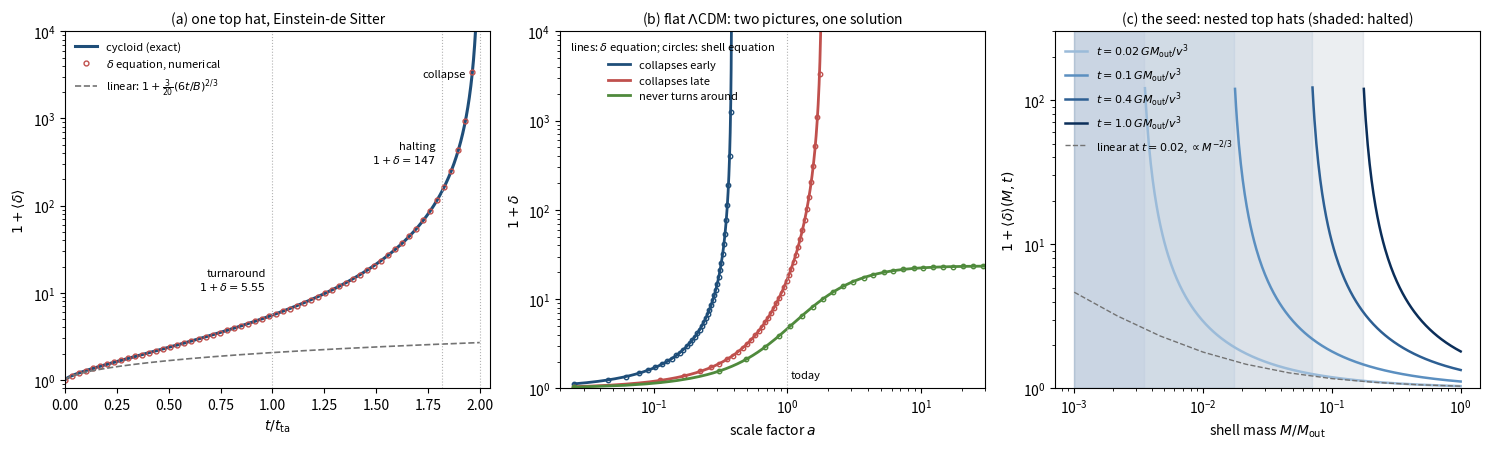

Source code (Python):
"""Companion note "Top hats and the nonlinear equation for delta".
Checks (i) that the cycloid solves the nonlinear top-hat equation in Einstein-de Sitter,
(ii) that the shell equation with Lambda and the delta equation (Herrera et al. eq. 10, Lambda case)
give the same evolution in a flat LCDM background, and (iii) draws the mean overdensity of the
nested top hats of the pf2irc seed.  Units: H0 = 1 (time in 1/H0), G = 1; Lambda in 1/time^2.
python3 tophat.py   -> fig_tophat.png, tophat_output.txt"""
import numpy as np
from scipy.integrate import solve_ivp
from scipy.optimize import brentq
import matplotlib; matplotlib.use("Agg"); import matplotlib.pyplot as plt

out = open("tophat_output.txt", "w")
def say(*a):
    s = " ".join(str(x) for x in a); print(s); out.write(s + "\n")

# ---------------------------------------------------------------- (i) Einstein-de Sitter
# cycloid of a top hat: R = A(1-cos eta), t = B(eta - sin eta); 1+delta = 9(eta-sin)^2/(2(1-cos)^3)
def _u(eta):                     # eta - sin(eta), with its series for small eta (no cancellation)
    eta = np.asarray(eta, float)
    return np.where(eta < 1e-2, eta**3/6 - eta**5/120, eta - np.sin(eta))
def _w(eta):                     # 1 - cos(eta) = 2 sin^2(eta/2)
    return 2*np.sin(np.asarray(eta, float)/2)**2
def one_plus_delta(eta):
    return 9*_u(eta)**2/(2*_w(eta)**3)
def ddelta_dt(eta):              # d delta/dt = (d/d eta)(1+delta) / (dt/d eta), dt/d eta = 1 - cos eta (units of B)
    u, w = _u(eta), _w(eta)
    return 4.5*(2*u*w*w**3 - 3*u**2*w**2*np.sin(eta))/w**6/w
# delta equation in EdS (Omega_m = 1, H = 2/3t, 4 pi G rho_bar = 2/(3 t^2)), time in units of B
def rhs_eds(t, y):
    d, dd = y
    return [dd, -(4/(3*t))*dd + (4/3)*dd**2/(1+d) + (2/(3*t**2))*d*(1+d)]
eta0 = 0.05
t0 = float(_u(eta0))
d0 = float(one_plus_delta(eta0)) - 1
dd0 = float(ddelta_dt(eta0))
eta_end = 1.9*np.pi
t_end = eta_end - np.sin(eta_end)
sol = solve_ivp(rhs_eds, (t0, t_end), [d0, dd0], rtol=1e-11, atol=1e-14, dense_output=True)
assert sol.success, sol.message
eta_chk = np.linspace(0.3, eta_end, 400)
t_chk = eta_chk - np.sin(eta_chk)
err = np.max(np.abs((1 + sol.sol(t_chk)[0])/one_plus_delta(eta_chk) - 1))
say(f"EdS: max relative difference cycloid vs delta equation up to eta=1.9 pi: {err:.1e}")
for name, eta in [("turnaround", np.pi), ("halting", 1.5*np.pi)]:
    t = eta - np.sin(eta); dlin = 3/20*(6*t)**(2/3)
    say(f"  {name:10s} eta={eta/np.pi:.2f} pi: 1+delta = {one_plus_delta(eta):8.3f}, delta_lin = {dlin:.3f}")
say(f"  collapse   eta=2 pi:    1+delta -> inf,      delta_lin = {3/20*(12*np.pi)**(2/3):.3f}")
say(f"  halting value (9/2)(1+3pi/2)^2 = {4.5*(1+1.5*np.pi)**2:.2f}; top-hat virial 18 pi^2 = {18*np.pi**2:.1f}")

# ---------------------------------------------------------------- (ii) flat LCDM, Lambda in 1/time^2
Om, OL = 0.3, 0.7
Lam = 3*OL                      # Lambda = 3 H0^2 Omega_Lambda, H0 = 1
def a_of_t(t):
    return (Om/OL)**(1/3)*np.sinh(1.5*np.sqrt(OL)*t)**(2/3)
def H_of_t(t):
    return np.sqrt(OL)/np.tanh(1.5*np.sqrt(OL)*t)
def Om_of_t(t):
    a = a_of_t(t); return Om/a**3/(Om/a**3 + OL)
# shell: comoving radius 1, R_i = a_i (1+d_i)^(-1/3), G M = Om/2 (H0 = 1)
GM = Om/2
def rhs_R(t, y):
    R, V = y; return [V, -GM/R**2 + Lam*R/3]
def rhs_d(t, y):                # Herrera et al. (2019) eq. (10) with delta_de = 0 (Lambda)
    d, dd = y; H = H_of_t(t)
    return [dd, -2*H*dd + (4/3)*dd**2/(1+d) + 1.5*H**2*Om_of_t(t)*d*(1+d)]
ti = 1e-4
ai, Hi = a_of_t(ti), H_of_t(ti)
def run(di, tmax=8.0):
    ddi = Hi*di                              # growing mode, delta ~ a, early matter era
    Ri = ai*(1+di)**(-1/3)
    Vi = Ri*(Hi - ddi/(3*(1+di)))            # from delta-dot/(1+delta) = 3(H - Rdot/R)
    stop = lambda t, y: y[0] - 1e-3*ai; stop.terminal = True
    sR = solve_ivp(rhs_R, (ti, tmax), [Ri, Vi], rtol=1e-11, atol=1e-15, dense_output=True, events=stop)
    big = lambda t, y: y[0] - 1e5; big.terminal = True
    sd = solve_ivp(rhs_d, (ti, tmax), [di, ddi], rtol=1e-11, atol=1e-15, dense_output=True, events=big)
    return sR, sd
t0_LCDM = brentq(lambda t: a_of_t(t) - 1, 0.1, 3)
say(f"LCDM (Om=0.3): age t0 = {t0_LCDM:.4f}/H0, Lambda = {Lam:.2f} H0^2")
# threshold: the shell turns around only if  (Rdot^2/2 - GM/R - Lam R^2/6) <= -(3/2)(GM)^(2/3)(Lam/3)^(1/3)
def energy(di):
    Ri = ai*(1+di)**(-1/3); Vi = Ri*(Hi - Hi*di/(3*(1+di)))
    return 0.5*Vi**2 - GM/Ri - Lam*Ri**2/6
Ecrit = -1.5*GM**(2/3)*(Lam/3)**(1/3)
dthr = brentq(lambda d: energy(d) - Ecrit, 1e-6, 1e-2)
say(f"turnaround threshold: delta_i = {dthr:.4e} at a_i = {ai:.3e}  (delta_i/a_i = {dthr/ai:.4f});"
    f" maximum turnaround radius (3GM/Lambda)^(1/3) = {(3*GM/Lam)**(1/3):.4f} (comoving 1 -> a)")
cases = [("collapses early", 3.0*dthr), ("collapses late", 1.15*dthr), ("never turns around", 0.85*dthr)]
runs = []
for lab, di in cases:
    sR, sd = run(di)
    tt = np.linspace(ti*50, min(sR.t[-1], sd.t[-1])*0.999, 600)
    R = sR.sol(tt)[0]; dR = (a_of_t(tt)/R)**3 - 1
    dD = sd.sol(tt)[0]
    m = dD < 1e4
    rel = np.max(np.abs((1+dR[m])/(1+dD[m]) - 1))
    tta = sR.t[np.argmax(sR.y[0])] if sR.y[0].argmax() < len(sR.t)-1 else np.nan
    say(f"  {lab:20s} delta_i/delta_thr={di/dthr:.2f}: max rel. difference R-picture vs delta-picture {rel:.1e};"
        f" t_ta = {tta:.3f}/H0" + ("" if np.isfinite(tta) else " (none)"))
    runs.append((lab, tt, dR, dD))
# asymptote of the non-turning shell: delta tends to a constant
lab, tt, dR, dD = runs[2]
say(f"  non-turning shell: 1+delta at t = 4, 6, 8 /H0: " +
    ", ".join(f"{1+run(cases[2][1], tmax=T)[1].y[0][-1]:.3f}" for T in (4, 6, 8)))

# ---------------------------------------------------------------- (iii) nested top hats of the seed
# E = -v^2/2 for every shell: A = GM/v^2, B = GM/v^3; units G = v = 1, outermost mass 1
def eta_of(t, M):
    x = t/M
    if x >= 2*np.pi: return 2*np.pi
    return brentq(lambda e: e - np.sin(e) - x, 0, 2*np.pi)
Ms = np.geomspace(1e-3, 1, 400)

# ---------------------------------------------------------------- figure
fig, ax = plt.subplots(1, 3, figsize=(15, 4.6))
eta = np.linspace(0.05, 1.97*np.pi, 800); tt = _u(eta); tta = np.pi
ax[0].semilogy(tt/tta, one_plus_delta(eta), "-", c="#1f4e79", lw=2.2, label=r"cycloid (exact)")
tn = np.linspace(t0*1.01, t_end, 60)
ax[0].semilogy(tn/tta, 1+sol.sol(tn)[0], "o", ms=3.5, mfc="none", c="#c0504d", label=r"$\delta$ equation, numerical")
ax[0].semilogy(tt/tta, 1+3/20*(6*tt)**(2/3), "--", c="0.45", lw=1.2, label=r"linear: $1+\frac{3}{20}(6t/B)^{2/3}$")
for e, s, y in [(np.pi, "turnaround\n$1+\\delta=5.55$", 14), (1.5*np.pi, "halting\n$1+\\delta=147$", 400)]:
    x = (e - np.sin(e))/tta; ax[0].axvline(x, c="0.7", lw=0.8, ls=":")
    ax[0].text(x - 0.03, y, s, fontsize=8, va="center", ha="right")
ax[0].axvline(2, c="0.7", lw=0.8, ls=":"); ax[0].text(1.93, 3e3, "collapse", fontsize=8, ha="right")
ax[0].set(xlabel=r"$t/t_{\rm ta}$", ylabel=r"$1+\langle\delta\rangle$", ylim=(0.8, 1e4), xlim=(0, 2.05))
ax[0].legend(frameon=False, fontsize=8, loc="upper left")
ax[0].set_title("(a) one top hat, Einstein-de Sitter", fontsize=10)
cols = ["#1f4e79", "#c0504d", "#4f8a3c"]
for (lab, tt2, dR, dD), c in zip(runs, cols):
    a2 = a_of_t(tt2)
    ax[1].loglog(a2, 1+dD, "-", c=c, lw=2, label=lab)
    k = np.linspace(0, len(tt2)-1, 40).astype(int)
    ax[1].loglog(a2[k], 1+dR[k], "o", ms=3.2, mfc="none", c=c)
ax[1].axvline(1, c="0.7", lw=0.8, ls=":"); ax[1].text(1.05, 1.3, "today", fontsize=8)
ax[1].set(xlabel="scale factor $a$", ylabel=r"$1+\delta$", ylim=(1, 1e4), xlim=(0.02, 30))
ax[1].legend(frameon=False, fontsize=8, loc="upper left",
             title=r"lines: $\delta$ equation; circles: shell equation", title_fontsize=8)
ax[1].set_title(r"(b) flat $\Lambda$CDM: two pictures, one solution", fontsize=10)
for T, c in zip([0.02, 0.1, 0.4, 1.0], ["#9bbbd9", "#5b8fc0", "#2d5f93", "#0b2e59"]):
    e = np.array([eta_of(T, M) for M in Ms])
    od = np.where(e < 1.5*np.pi, one_plus_delta(np.maximum(e, 1e-4)), np.nan)
    ax[2].loglog(Ms, od, "-", c=c, lw=1.8, label=fr"$t={T}\,GM_{{\rm out}}/v^3$")
    Mb = T/(1.5*np.pi + 1)
    if Mb > Ms[0]: ax[2].axvspan(Ms[0], Mb, color=c, alpha=0.08)
Mlin = np.geomspace(1e-3, 1, 10)
ax[2].loglog(Mlin, 1 + 3/20*(6*0.02/Mlin)**(2/3), "--", c="0.45", lw=1, label=r"linear at $t=0.02$, $\propto M^{-2/3}$")
ax[2].set(xlabel=r"shell mass $M/M_{\rm out}$", ylabel=r"$1+\langle\delta\rangle(M,t)$", ylim=(1, 300))
ax[2].legend(frameon=False, fontsize=8, loc="upper left")
ax[2].set_title("(c) the seed: nested top hats (shaded: halted)", fontsize=10)
fig.tight_layout(); fig.savefig("fig_tophat.png", dpi=200)
say("figure: fig_tophat.png"); out.close()
